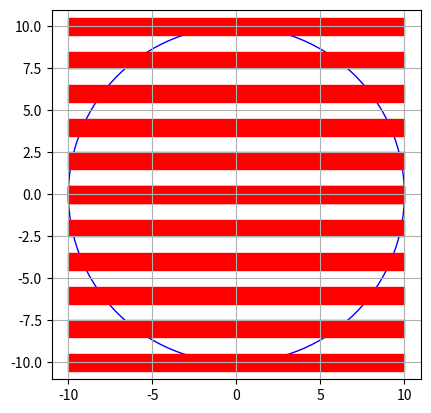

The script that saved this image:
import matplotlib.pyplot as plt
import matplotlib.patches as patches

# 创建一个新的图形
fig, ax = plt.subplots()

# 创建一个直径为20米的圆
circle_radius = 10  # 半径为10米
circle = plt.Circle((0, 0), circle_radius, color='blue', fill=False)

# 添加圆到图形中
ax.add_patch(circle)

# 创建长20米、宽1米的长方形
rectangle_width = 20
rectangle_height = 1

# 计算圆内可以放置的长方形的数量
num_rectangles = int(circle_radius * 2 / (rectangle_height + 1))  # 每个长方形之间间隔1米

# 计算第一个长方形的中心坐标
x = 0
y = 0

# 放置多个长方形
for i in range(num_rectangles):
    rectangle = patches.Rectangle((x - rectangle_width / 2, y - rectangle_height / 2), rectangle_width,
                                  rectangle_height, color='red')
    ax.add_patch(rectangle)
    y = y + rectangle_height + 1  # 下一个长方形的y坐标向上偏移1米

y = 0
# 放置多个长方形
for i in range(num_rectangles):
    rectangle = patches.Rectangle((x - rectangle_width / 2, y - rectangle_height / 2), rectangle_width,
                                  rectangle_height, color='red')
    ax.add_patch(rectangle)
    y = y - rectangle_height - 1  # 下一个长方形的y坐标向上偏移1米

# 设置图形的坐标轴范围
ax.set_xlim(-circle_radius - 1, circle_radius + 1)
ax.set_ylim(-circle_radius - 1, circle_radius + 1)

# 显示图形
plt.gca().set_aspect('equal', adjustable='box')
plt.grid(True)
plt.show()
